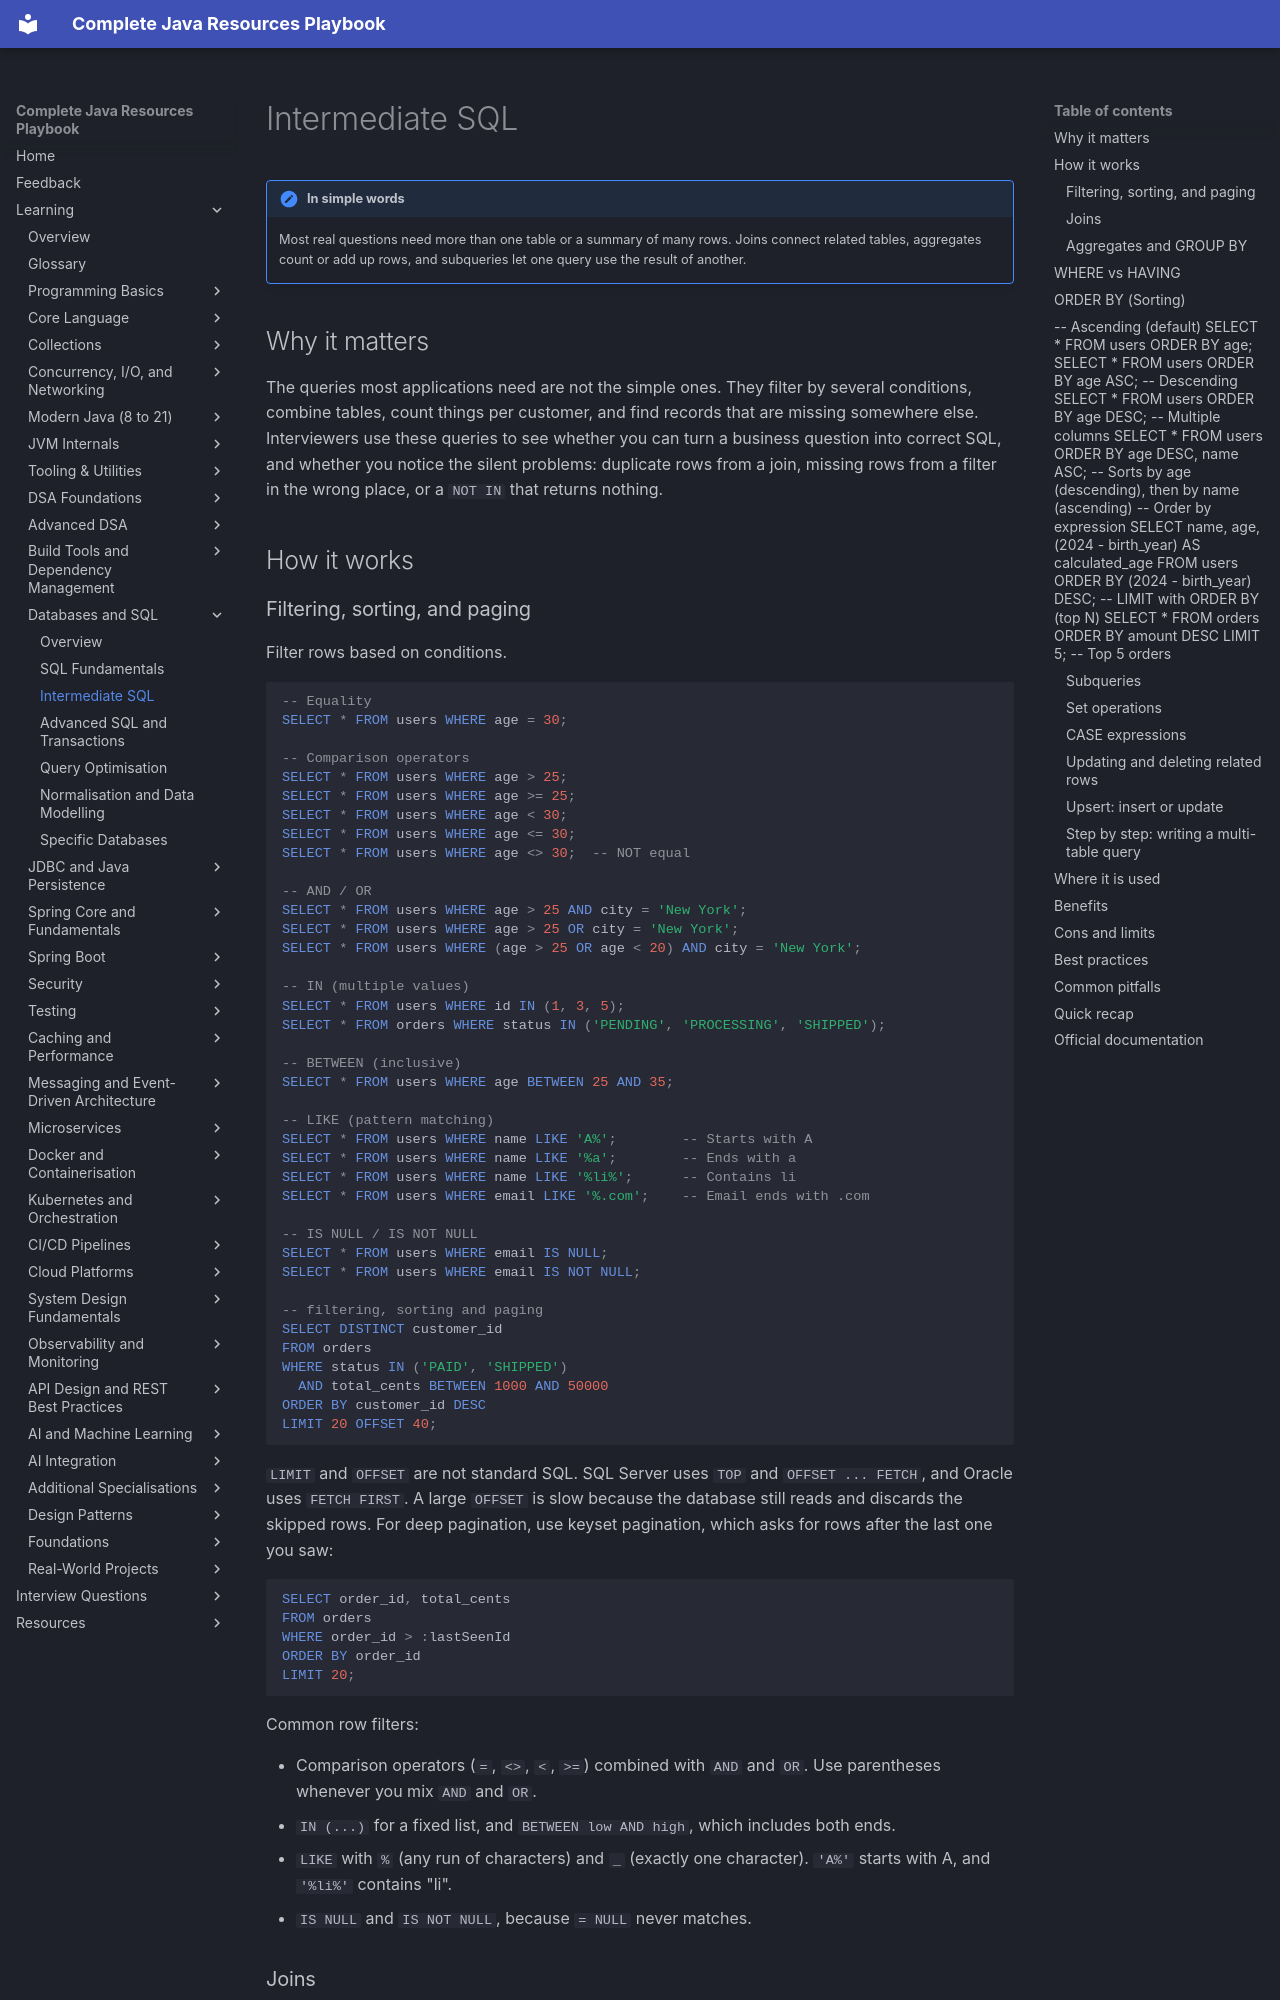

repository: AthiraMohan14/Complete-Java-Resource-PlayBook · page: learning/06-databases-sql/intermediate-sql/index.html · generator: mkdocs

# Intermediate SQL

!!! note "In simple words"
    Most real questions need more than one table or a summary of many rows. Joins connect related tables, aggregates count or add up rows, and subqueries let one query use the result of another.

## Why it matters

The queries most applications need are not the simple ones. They filter by several conditions, combine tables, count things per customer, and find records that are missing somewhere else. Interviewers use these queries to see whether you can turn a business question into correct SQL, and whether you notice the silent problems: duplicate rows from a join, missing rows from a filter in the wrong place, or a `NOT IN` that returns nothing.

## How it works
